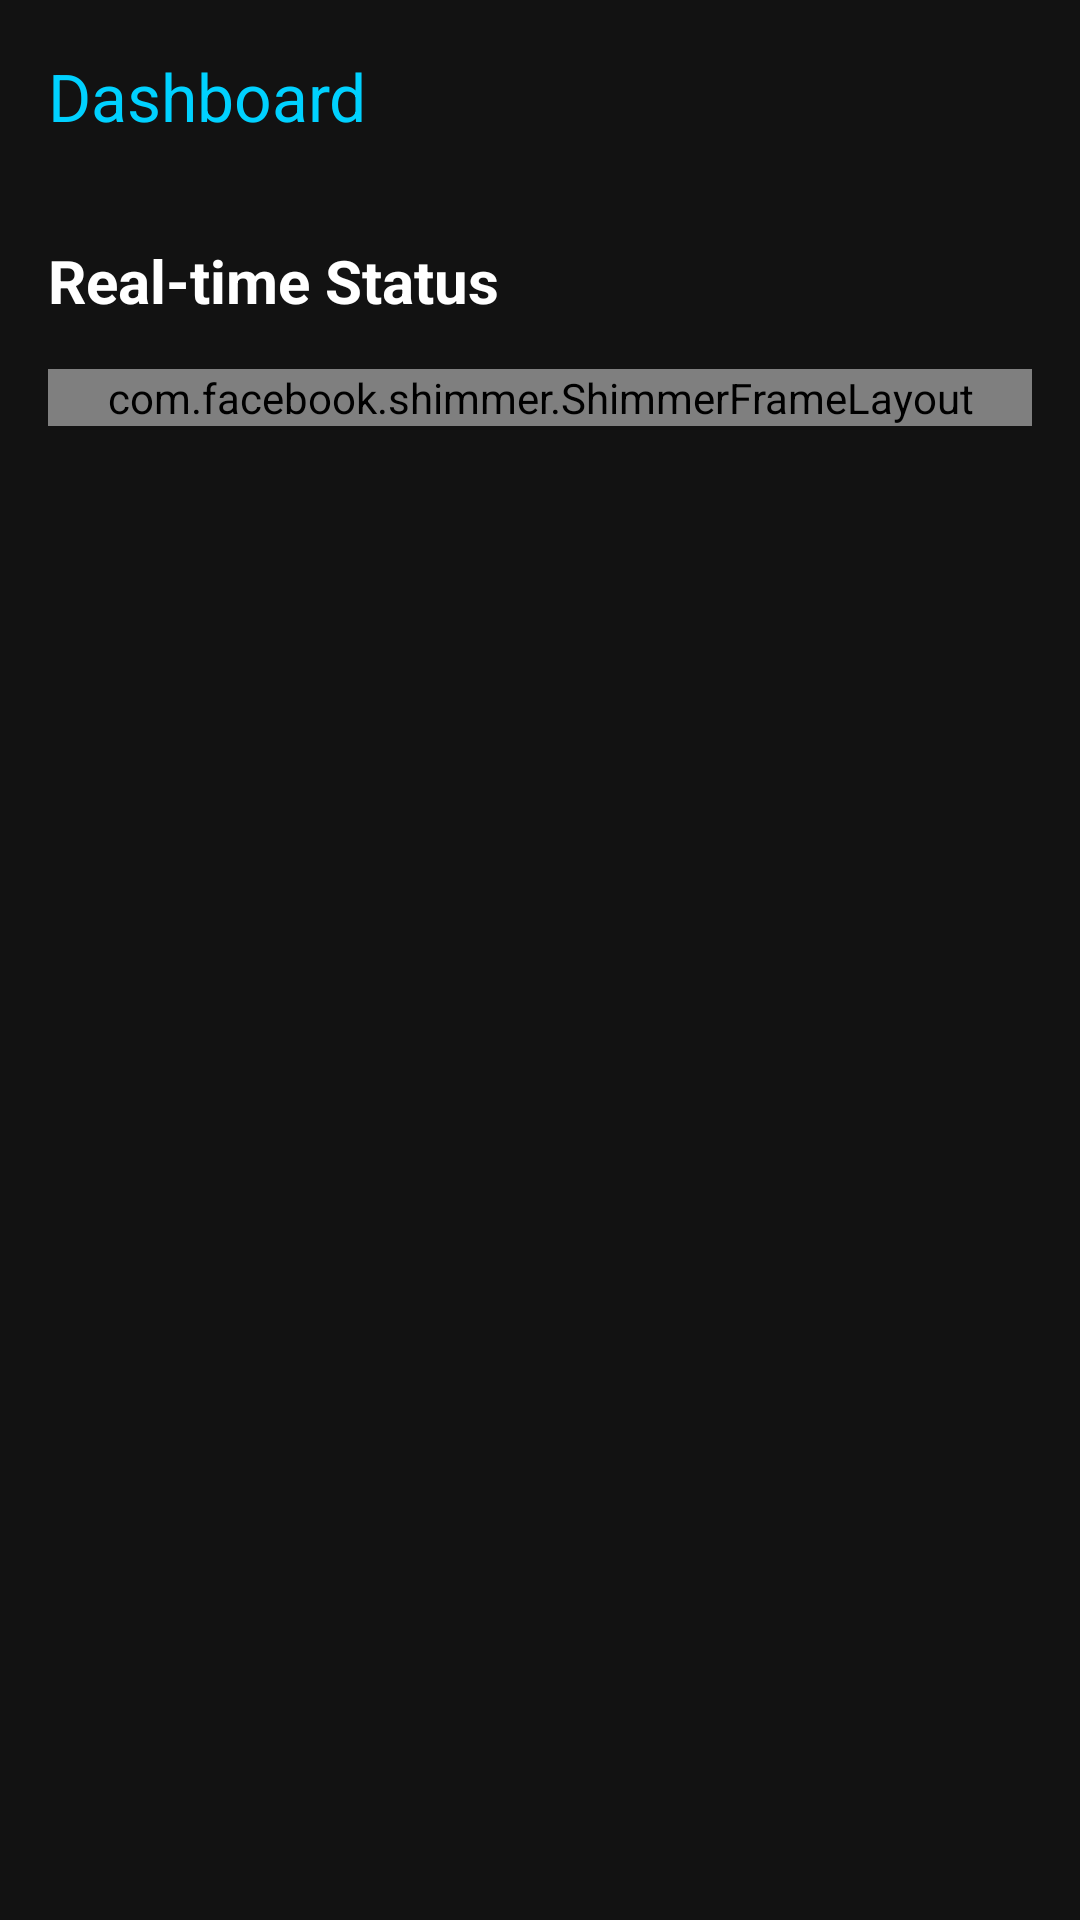

Here is an Android app screen rendered from its layout file. Give the layout XML and the strings, colors and styles it references.
<!-- AndroidManifest.xml: application theme Theme.Aquila_mobile -->
<!-- res/layout/fragment_dashboard.xml -->
<?xml version="1.0" encoding="utf-8"?>
<androidx.coordinatorlayout.widget.CoordinatorLayout xmlns:android="http://schemas.android.com/apk/res/android"
    xmlns:app="http://schemas.android.com/apk/res-auto"
    android:layout_width="match_parent"
    android:layout_height="match_parent"
    android:background="@color/background_deep">

    <com.google.android.material.appbar.AppBarLayout
        android:layout_width="match_parent"
        android:layout_height="wrap_content"
        android:background="@color/background_deep">

        <com.google.android.material.appbar.MaterialToolbar
            android:id="@+id/toolbar"
            android:layout_width="match_parent"
            android:layout_height="?attr/actionBarSize"
            app:title="Dashboard"
            app:titleTextColor="@color/electric_blue" />

    </com.google.android.material.appbar.AppBarLayout>

    <androidx.core.widget.NestedScrollView
        android:layout_width="match_parent"
        android:layout_height="match_parent"
        app:layout_behavior="@string/appbar_scrolling_view_behavior">

        <LinearLayout
            android:layout_width="match_parent"
            android:layout_height="wrap_content"
            android:orientation="vertical"
            android:padding="16dp">

            <TextView
                android:layout_width="wrap_content"
                android:layout_height="wrap_content"
                android:text="Real-time Status"
                android:textColor="@color/white"
                android:textSize="20sp"
                android:textStyle="bold" />

            <com.facebook.shimmer.ShimmerFrameLayout
                android:id="@+id/shimmerView"
                android:layout_width="match_parent"
                android:layout_height="wrap_content"
                android:layout_marginTop="16dp">
                <LinearLayout
                    android:layout_width="match_parent"
                    android:layout_height="wrap_content"
                    android:orientation="vertical">
                    
                </LinearLayout>
            </com.facebook.shimmer.ShimmerFrameLayout>

            <androidx.recyclerview.widget.RecyclerView
                android:id="@+id/roomsRecyclerView"
                android:layout_width="match_parent"
                android:layout_height="wrap_content"
                android:layout_marginTop="16dp"
                android:nestedScrollingEnabled="false"
                app:layoutManager="androidx.recyclerview.widget.GridLayoutManager"
                app:spanCount="2" />

            <LinearLayout
                android:id="@+id/emptyStateLayout"
                android:layout_width="match_parent"
                android:layout_height="wrap_content"
                android:orientation="vertical"
                android:gravity="center"
                android:layout_marginTop="24dp"
                android:visibility="gone">

                <com.airbnb.lottie.LottieAnimationView
                    android:id="@+id/emptyLottie"
                    android:layout_width="180dp"
                    android:layout_height="180dp"
                    app:lottie_autoPlay="true"
                    app:lottie_loop="true" />

                <TextView
                    android:id="@+id/emptyStateText"
                    android:layout_width="wrap_content"
                    android:layout_height="wrap_content"
                    android:text="No Nodes Detected"
                    android:textColor="@color/text_secondary"
                    android:textSize="18sp"
                    android:layout_marginTop="16dp" />

                <com.google.android.material.button.MaterialButton
                    android:id="@+id/provisionFirstButton"
                    android:layout_width="wrap_content"
                    android:layout_height="wrap_content"
                    android:layout_marginTop="24dp"
                    android:text="PROVISION FIRST SYSTEM"
                    android:backgroundTint="@color/electric_blue"
                    android:textColor="@color/black"
                    app:cornerRadius="8dp" />

            </LinearLayout>

        </LinearLayout>
    </androidx.core.widget.NestedScrollView>

    <com.google.android.material.floatingactionbutton.FloatingActionButton
        android:id="@+id/addNodeFab"
        android:layout_width="wrap_content"
        android:layout_height="wrap_content"
        android:layout_gravity="bottom|end"
        android:layout_margin="24dp"
        android:src="@android:drawable/ic_input_add"
        app:backgroundTint="@color/electric_blue"
        app:tint="@color/black"
        android:visibility="gone" />

</androidx.coordinatorlayout.widget.CoordinatorLayout>
<!-- resources referenced by this layout -->
<resources>
  <color name="background_deep">#121212</color>
  <color name="black">#FF000000</color>
  <color name="electric_blue">#00D1FF</color>
  <color name="text_secondary">#B0B0B0</color>
  <color name="white">#FFFFFFFF</color>
  <style name="Theme.Aquila_mobile" parent="Base.Theme.Aquila_mobile" />
  <style name="Base.Theme.Aquila_mobile" parent="Theme.Material3.Dark.NoActionBar">
          <item name="android:windowBackground">@color/background_deep</item>
          <item name="android:statusBarColor">@color/background_deep</item>
          <item name="colorPrimary">@color/electric_blue</item>
          <item name="colorOnPrimary">@color/black</item>
          <item name="colorSurface">@color/background_surface</item>
          <item name="android:textColorPrimary">@color/text_primary</item>
          <item name="android:textColorSecondary">@color/text_secondary</item>
      </style>
  <color name="background_surface">#1E1E1E</color>
  <color name="text_primary">#F5F5F5</color>
</resources>
